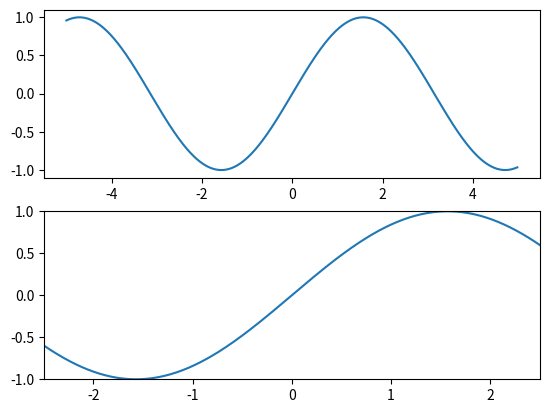

Reproduce this figure in Python.
# %matplotlib inline
import numpy as np
import matplotlib.pyplot as plt
from pylab import *

x = np.arange(-5.0, 5.0, 0.02)
y1 = np.sin(x)

plt.figure(1)
plt.subplot(211)
plt.plot(x, y1)

plt.subplot(212)
#设置x轴范围
xlim(-2.5, 2.5)
#设置y轴范围
ylim(-1, 1)
plt.plot(x, y1)
plt.show()